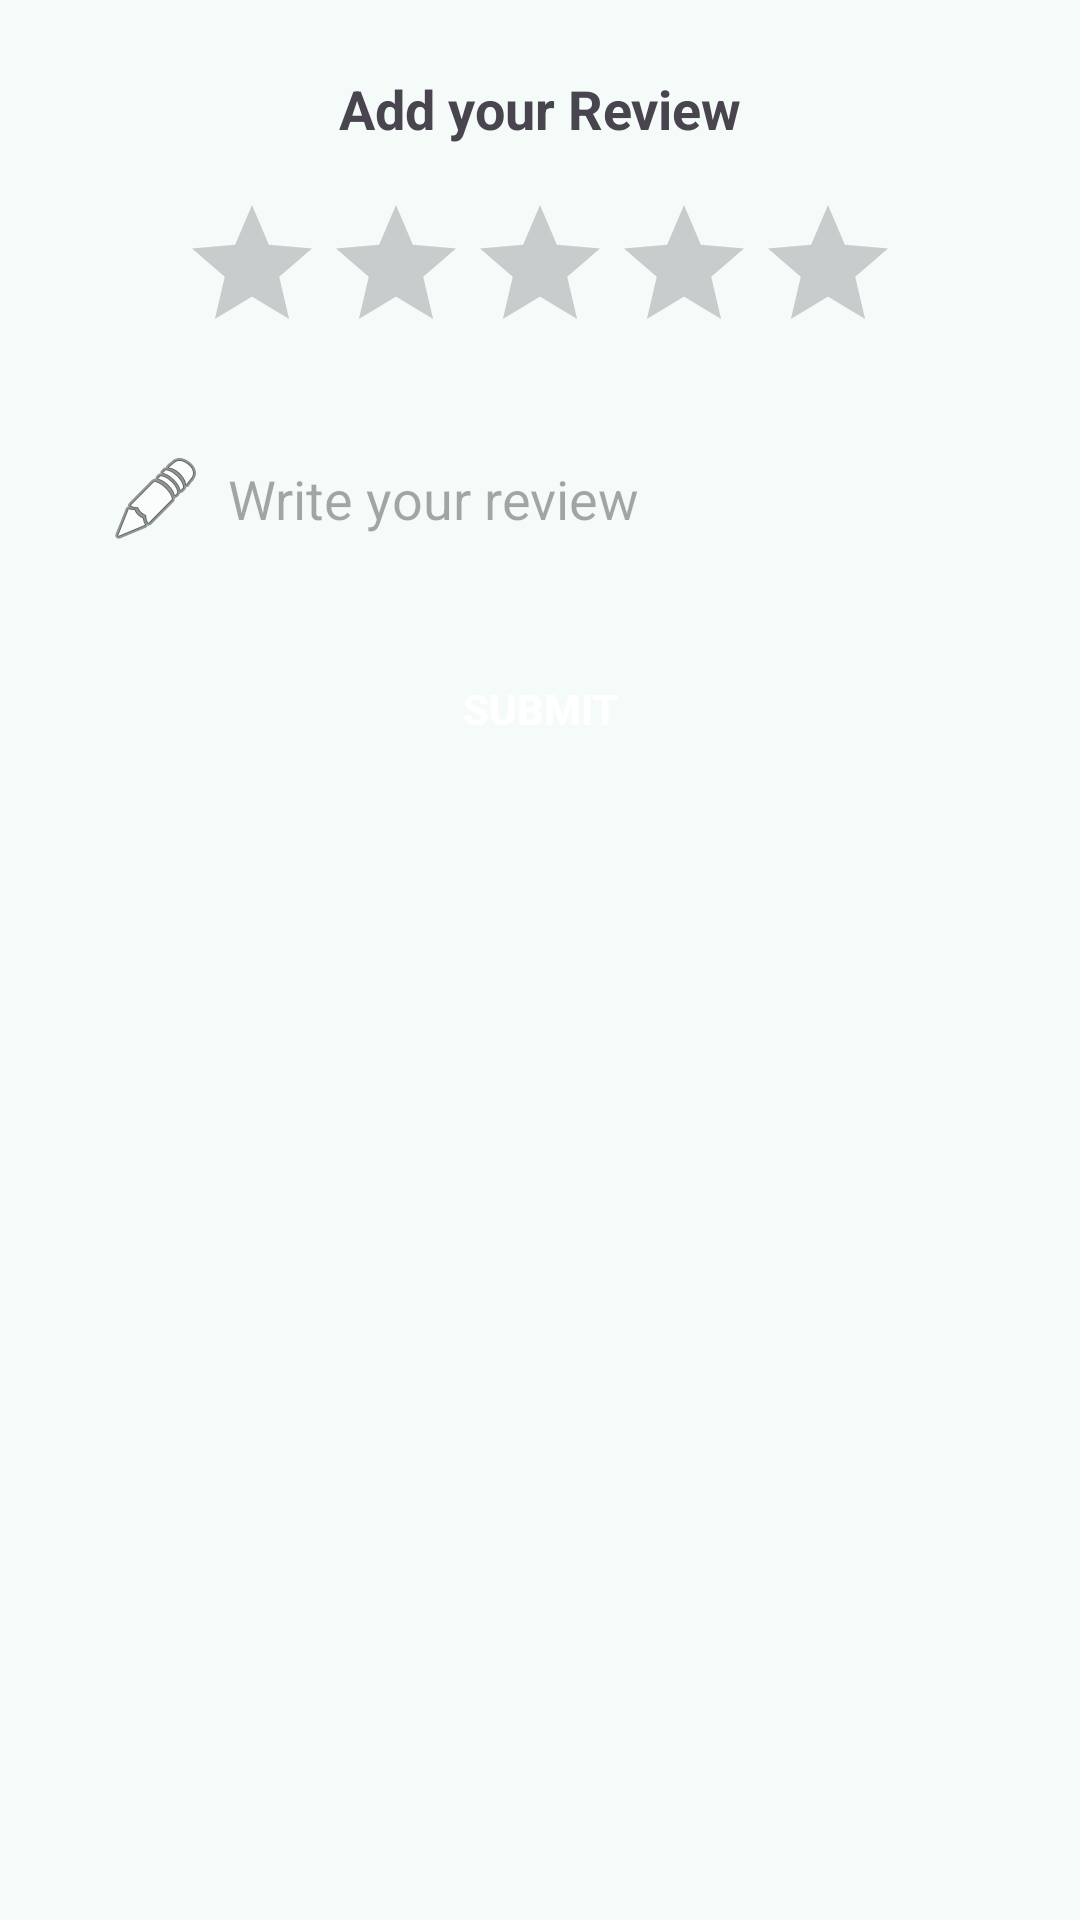

This screen was rendered from an Android layout file. Write that file and the resources it references.
<!-- AndroidManifest.xml: application theme Theme.StudySphere -->
<!-- res/layout/dialog_add_review.xml -->
<?xml version="1.0" encoding="utf-8"?>
<LinearLayout xmlns:android="http://schemas.android.com/apk/res/android"
    android:layout_width="match_parent"
    android:layout_height="wrap_content"
    android:orientation="vertical"
    android:padding="24dp"
    android:background="@drawable/dialog_top_rounded">

    <TextView
        android:layout_width="match_parent"
        android:layout_height="wrap_content"
        android:text="Add your Review"
        android:textSize="18sp"
        android:textStyle="bold"
        android:textAlignment="center"
        android:layout_marginBottom="16dp"/>

    <RatingBar
        android:id="@+id/ratingBar"
        android:layout_width="wrap_content"
        android:layout_height="wrap_content"
        android:numStars="5"
        android:stepSize="0.5"
        android:layout_gravity="center"
        android:layout_marginBottom="20dp"/>

    <EditText
        android:id="@+id/et_review"
        android:layout_width="match_parent"
        android:layout_height="50dp"
        android:hint="Write your review"
        android:padding="12dp"
        android:background="@drawable/rounded_corners"
        android:backgroundTint="#F5F5F5"
        android:drawableStart="@android:drawable/ic_menu_edit"
        android:drawablePadding="8dp"/>

    <androidx.appcompat.widget.AppCompatButton
        android:id="@+id/btn_submit_review"
        android:layout_width="match_parent"
        android:layout_height="50dp"
        android:text="Submit"
        android:textColor="#FFFFFF"
        android:textStyle="bold"
        android:layout_marginTop="20dp"
        android:background="@drawable/rounded_corners"
        android:backgroundTint="@color/md_theme_primary"/>

</LinearLayout>
<!-- resources referenced by this layout -->
<resources>
  <color name="md_theme_primary">#006A67</color>
  <color name="md_theme_onPrimary">#FFFFFF</color>
  <color name="md_theme_primaryContainer">#9CF1ED</color>
  <color name="md_theme_onPrimaryContainer">#00504D</color>
  <color name="md_theme_secondary">#4A6361</color>
  <color name="md_theme_onSecondary">#FFFFFF</color>
  <color name="md_theme_secondaryContainer">#CCE8E6</color>
  <color name="md_theme_onSecondaryContainer">#324B4A</color>
  <color name="md_theme_tertiary">#49607B</color>
  <color name="md_theme_onTertiary">#FFFFFF</color>
  <color name="md_theme_tertiaryContainer">#D1E4FF</color>
  <color name="md_theme_onTertiaryContainer">#324862</color>
  <color name="md_theme_error">#BA1A1A</color>
  <color name="md_theme_onError">#FFFFFF</color>
  <color name="md_theme_errorContainer">#FFDAD6</color>
  <color name="md_theme_onErrorContainer">#93000A</color>
  <color name="md_theme_background">#F4FBF9</color>
  <color name="md_theme_onBackground">#161D1C</color>
  <color name="md_theme_surface">#F4FBF9</color>
  <color name="md_theme_onSurface">#161D1C</color>
  <color name="md_theme_surfaceVariant">#DAE5E3</color>
  <color name="md_theme_onSurfaceVariant">#3F4948</color>
  <color name="md_theme_outline">#6F7978</color>
  <color name="md_theme_outlineVariant">#BEC9C7</color>
  <color name="md_theme_inverseSurface">#2B3231</color>
  <color name="md_theme_inverseOnSurface">#ECF2F1</color>
  <color name="md_theme_inversePrimary">#80D5D1</color>
  <color name="md_theme_primaryFixed">#9CF1ED</color>
  <color name="md_theme_onPrimaryFixed">#00201F</color>
  <color name="md_theme_primaryFixedDim">#80D5D1</color>
  <color name="md_theme_onPrimaryFixedVariant">#00504D</color>
  <color name="md_theme_secondaryFixed">#CCE8E6</color>
  <color name="md_theme_onSecondaryFixed">#051F1E</color>
  <color name="md_theme_secondaryFixedDim">#B0CCCA</color>
  <color name="md_theme_onSecondaryFixedVariant">#324B4A</color>
  <color name="md_theme_tertiaryFixed">#D1E4FF</color>
  <color name="md_theme_onTertiaryFixed">#021D35</color>
  <color name="md_theme_tertiaryFixedDim">#B1C8E8</color>
  <color name="md_theme_onTertiaryFixedVariant">#324862</color>
  <color name="md_theme_surfaceDim">#D5DBDA</color>
  <color name="md_theme_surfaceBright">#F4FBF9</color>
  <color name="md_theme_surfaceContainerLowest">#FFFFFF</color>
  <color name="md_theme_surfaceContainerLow">#EFF5F3</color>
  <color name="md_theme_surfaceContainer">#E9EFEE</color>
  <color name="md_theme_surfaceContainerHigh">#E3E9E8</color>
  <color name="md_theme_surfaceContainerHighest">#DDE4E2</color>
</resources>
